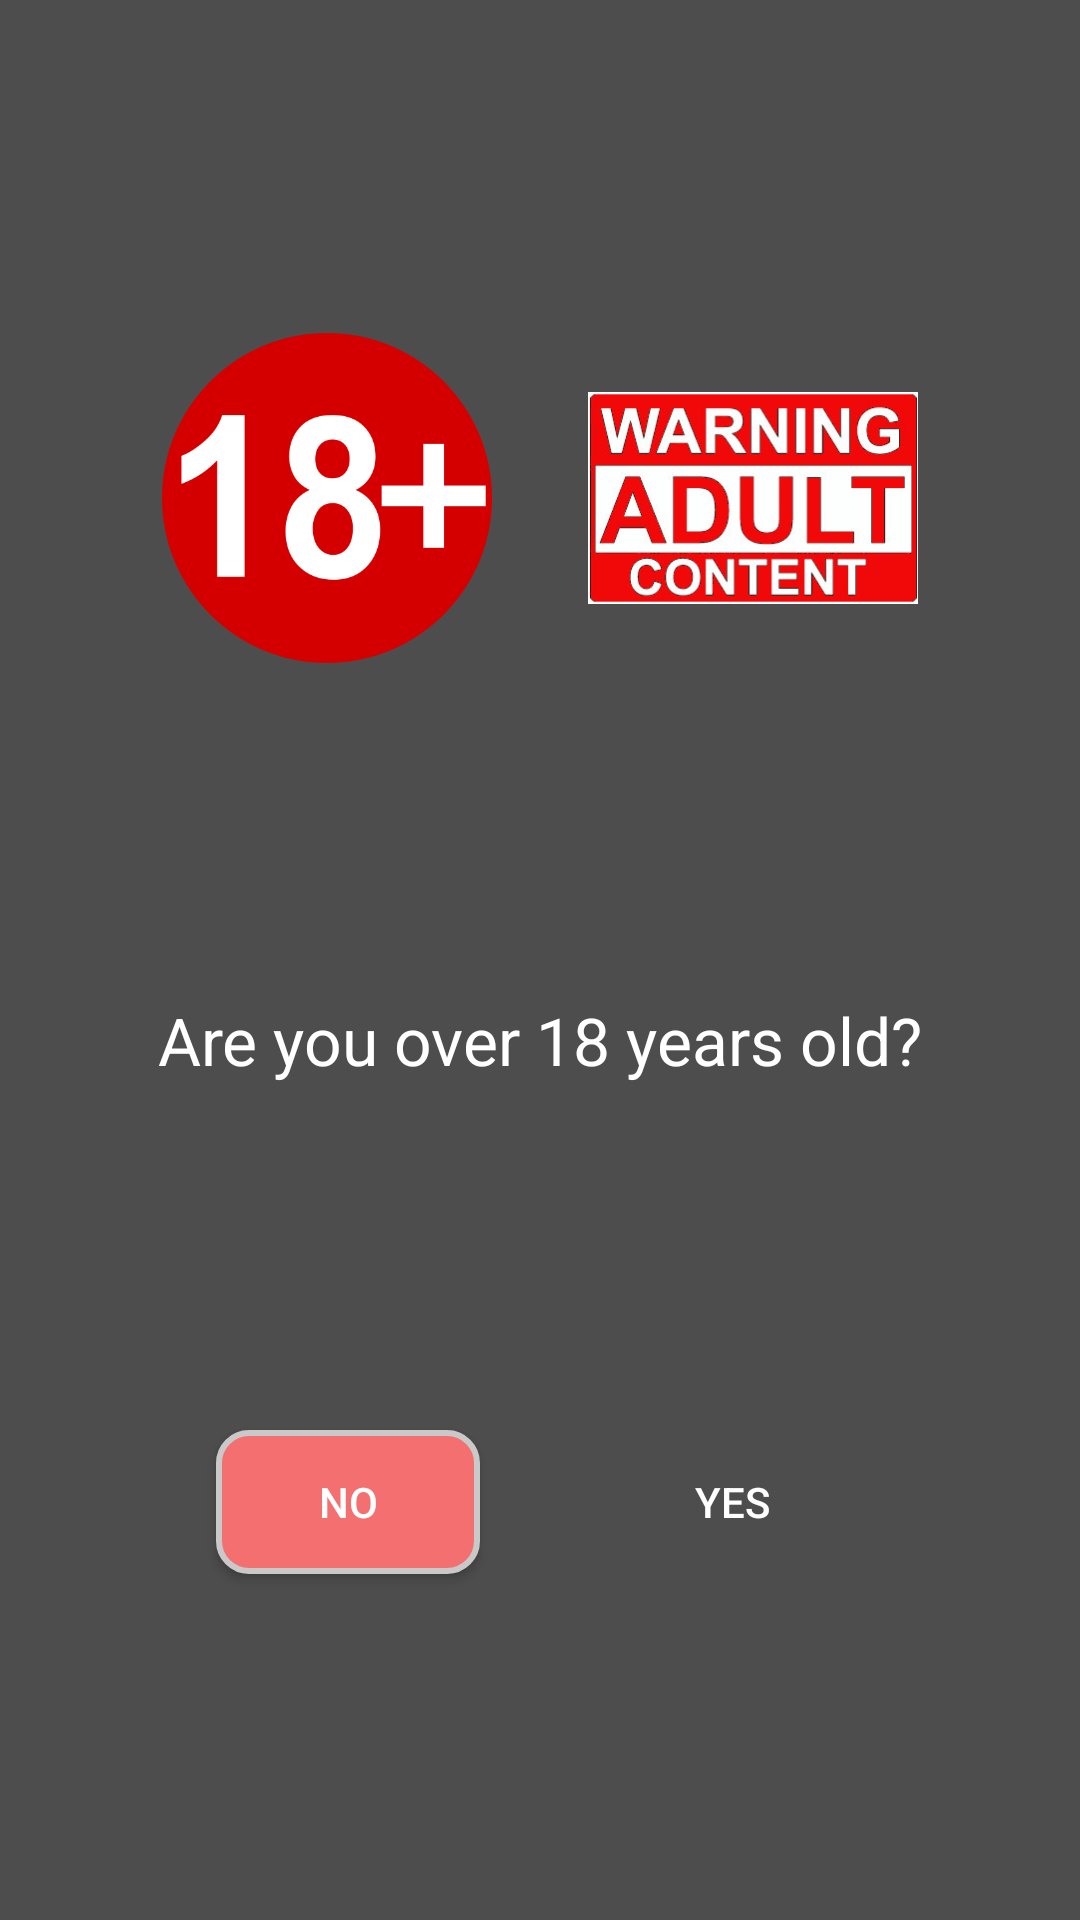

Here is an Android app screen rendered from its layout file. Give the layout XML and the strings, colors and styles it references.
<!-- AndroidManifest.xml: application theme AppTheme -->
<!-- res/layout/activity_age_check.xml -->
<?xml version="1.0" encoding="utf-8"?>
<LinearLayout xmlns:android="http://schemas.android.com/apk/res/android"
    xmlns:app="http://schemas.android.com/apk/res-auto"
    xmlns:tools="http://schemas.android.com/tools"
    android:layout_width="match_parent"
    android:layout_height="match_parent"
    android:orientation="vertical"
    android:layout_gravity="center"
    android:gravity="center_horizontal"
    android:background="@color/darkGrey"
    tools:context=".AgeCheck">

    <View
        android:layout_width="1dp"
        android:layout_height="0dp"
        android:layout_weight="1"
        />

    <LinearLayout
        android:layout_width="match_parent"
        android:layout_height="wrap_content"
        android:layout_gravity="center"
        android:gravity="center"
        android:orientation="horizontal">
    <ImageView
        android:layout_margin="16dp"
        android:layout_width="110dp"
        android:layout_height="110dp"
        android:src="@drawable/warning"/>
    <ImageView
        android:layout_margin="16dp"
        android:layout_width="110dp"
        android:layout_height="110dp"
        android:src="@drawable/adult"/>
    </LinearLayout>
    <View
        android:layout_width="1dp"
        android:layout_height="0dp"
        android:layout_weight="1"
        />

    <TextView
        android:text="Are you over 18 years old?"
        android:textColor="@color/white"
        android:textAppearance="@style/Base.TextAppearance.AppCompat.Large"
        android:layout_width="wrap_content"
        android:layout_height="wrap_content" />

    <View
        android:layout_width="1dp"
        android:layout_height="0dp"
        android:layout_weight="1"
        />

    <LinearLayout
        android:layout_width="match_parent"
        android:layout_height="wrap_content"
        android:layout_gravity="center"
        android:gravity="center"
        android:orientation="horizontal">

    <Button
        android:id="@+id/btn_age_no"
        android:layout_width="wrap_content"
        android:layout_height="wrap_content"
        android:background="@drawable/btn_red_background"
        android:text="NO"
        android:layout_margin="20dp"
        android:textColor="@color/white"/>

    <Button
        android:id="@+id/btn_age_yes"
        android:layout_width="wrap_content"
        android:layout_height="wrap_content"
        android:background="@drawable/btn_green_background"
        android:text="yes"
        android:layout_margin="20dp"
        android:textColor="@color/white"/>

    </LinearLayout>

    <View
        android:layout_width="1dp"
        android:layout_height="0dp"
        android:layout_weight="1"
        />

</LinearLayout>
<!-- resources referenced by this layout -->
<resources>
  <color name="darkGrey">#4D4D4D</color>
  <color name="white">#fff</color>
  <!-- drawable adult: jpg bitmap (drawable, 36284 bytes) -->
  <!-- drawable btn_green_background (mipmap-hdpi) -->
  <?xml version="1.0" encoding="utf-8"?>
  <selector xmlns:android="http://schemas.android.com/apk/res/android">
      <item android:state_pressed="true" >
          <shape xmlns:android="http://schemas.android.com/apk/res/android">
              <stroke android:width="3dp" android:color="@color/white" />
              <solid android:color="@color/btnBackground"/>
              <padding android:left="5dp" android:top="2dp"
                  android:right="5dp" android:bottom="2dp" />
              <corners android:radius="10dp" />
          </shape>
      </item>
  
      <item>
          <shape xmlns:android="http://schemas.android.com/apk/res/android">
              <stroke android:width="2dp" android:color="@color/grey" />
              <solid android:color="@color/btnBackground"/>
              <padding android:left="5dp" android:top="2dp"
                  android:right="5dp" android:bottom="2dp" />
              <corners android:radius="10dp" />
          </shape>
      </item>
  
  </selector>
  <!-- drawable btn_red_background (drawable) -->
  <?xml version="1.0" encoding="utf-8"?>
  <selector xmlns:android="http://schemas.android.com/apk/res/android">
      <item android:state_pressed="true" >
          <shape xmlns:android="http://schemas.android.com/apk/res/android">
              <stroke android:width="3dp" android:color="@color/white" />
              <solid android:color="@color/softRed"/>
              <padding android:left="5dp" android:top="2dp"
                  android:right="5dp" android:bottom="2dp" />
              <corners android:radius="10dp" />
          </shape>
      </item>
  
      <item>
          <shape xmlns:android="http://schemas.android.com/apk/res/android">
              <stroke android:width="2dp" android:color="@color/grey" />
              <solid android:color="@color/softRed"/>
              <padding android:left="5dp" android:top="2dp"
                  android:right="5dp" android:bottom="2dp" />
              <corners android:radius="10dp" />
          </shape>
      </item>
  
  </selector>
  <!-- drawable warning: png bitmap (drawable, 20857 bytes) -->
  <style name="AppTheme" parent="Theme.AppCompat.Light.DarkActionBar">
          
          <item name="colorPrimary">@color/colorPrimary</item>
          <item name="colorPrimaryDark">@color/colorPrimary</item>
          <item name="colorAccent">@color/colorAccent</item>
          <item name="android:windowBackground">@drawable/splash_screen_start_screen</item>
  
      </style>
  <color name="btnBackground">#5cd3b5</color>
  <color name="grey">#c9c9c9</color>
  <color name="softRed">#FFF47070</color>
  <color name="colorPrimary">#000000</color>
  <color name="colorAccent">#ffffff</color>
  <!-- drawable splash_screen_start_screen (drawable) -->
  <layer-list xmlns:android="http://schemas.android.com/apk/res/android" android:opacity="opaque">
      <item android:drawable="@android:color/black"/>
      <item>
          <bitmap
              android:src="@drawable/splash_icon"
              android:gravity="center"/>
      </item>
  </layer-list>
</resources>
